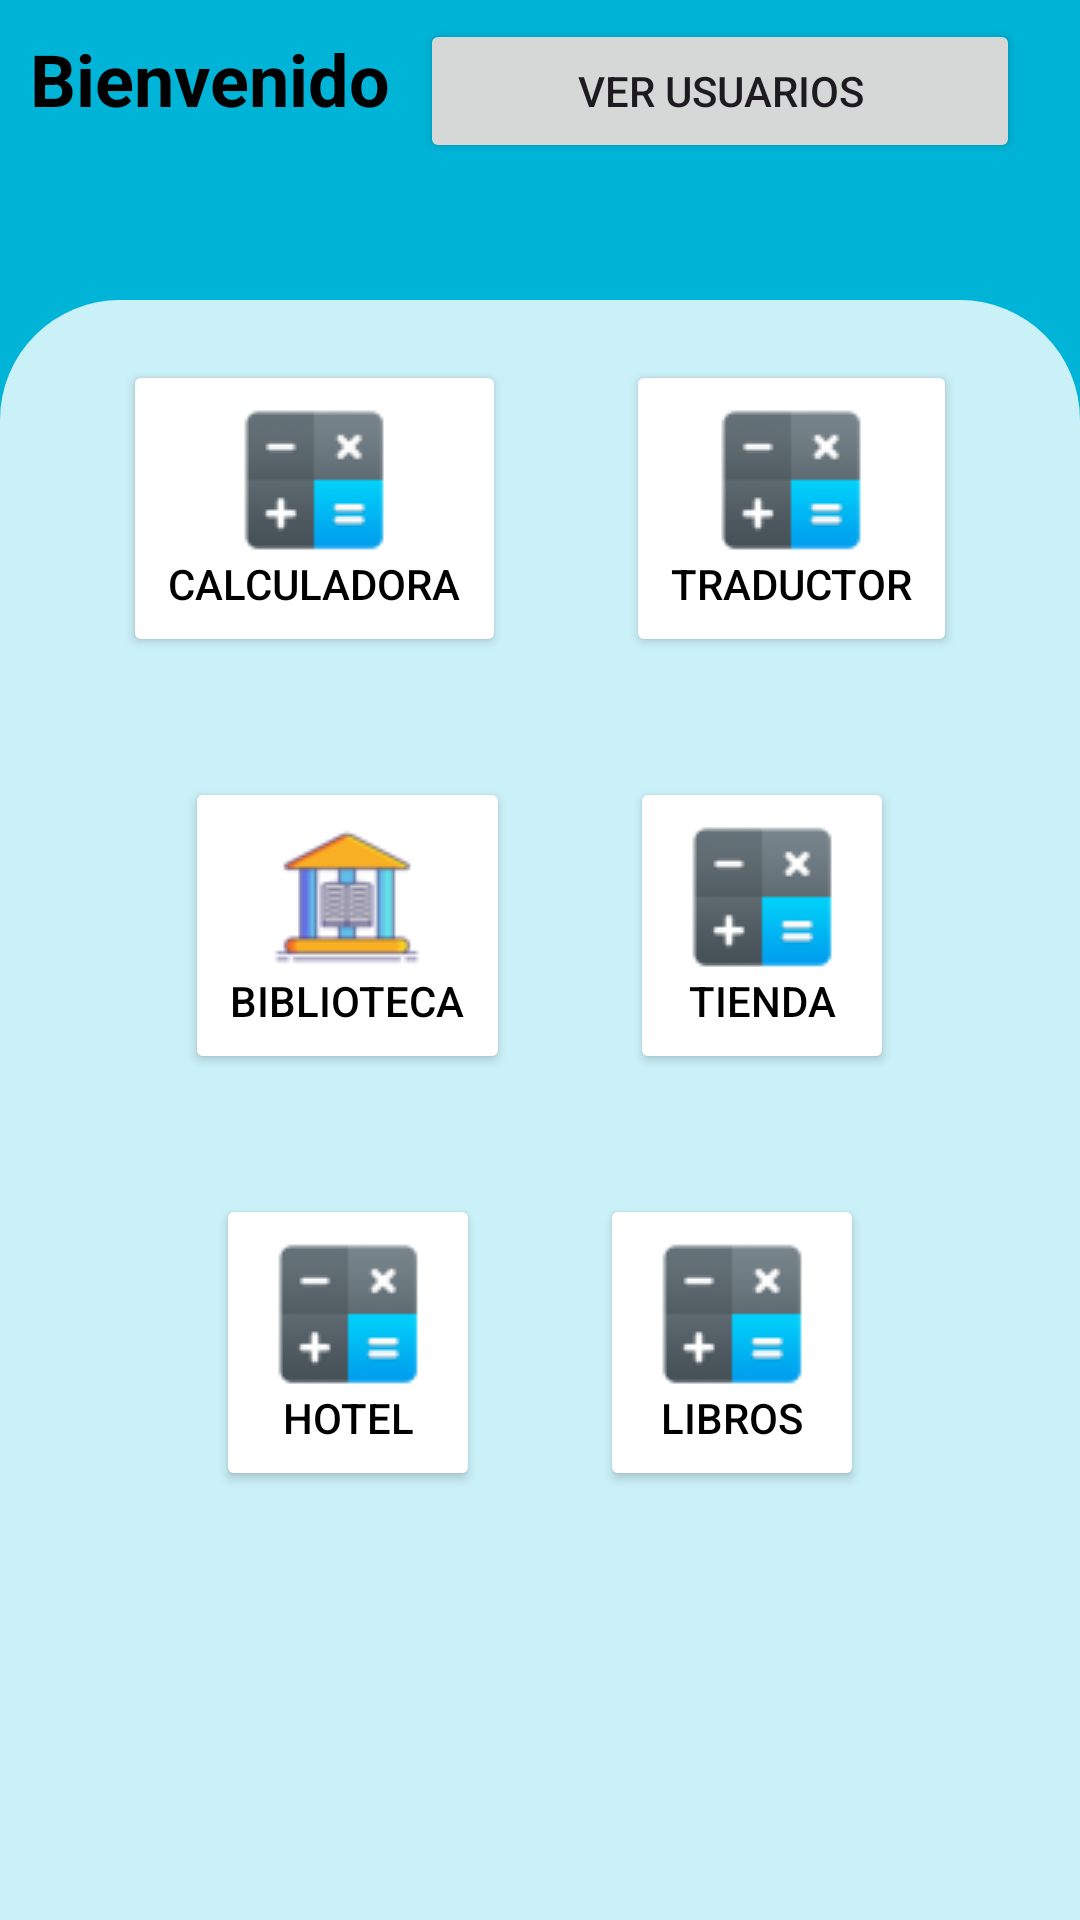

Android layout source for this screen:
<!-- AndroidManifest.xml: application theme Theme.IVSEMESTRE -->
<!-- res/layout/activity_home.xml -->
<?xml version="1.0" encoding="utf-8"?>
<androidx.constraintlayout.widget.ConstraintLayout xmlns:android="http://schemas.android.com/apk/res/android"
    xmlns:app="http://schemas.android.com/apk/res-auto"
    xmlns:tools="http://schemas.android.com/tools"
    android:id="@+id/main"
    android:layout_width="match_parent"
    android:layout_height="match_parent"
    android:background="#00b4d8"
    tools:context=".HomeActivity">

    <LinearLayout
        android:id="@+id/linearLayout"
        android:layout_width="match_parent"
        android:layout_height="100dp"
        android:orientation="horizontal"
        tools:layout_editor_absoluteX="1dp"
        tools:layout_editor_absoluteY="1dp"
        >

        <TextView
            android:id="@+id/tvBienvenida"
            android:layout_width="wrap_content"
            android:layout_height="wrap_content"
            android:text="Bienvenido"
            android:padding="10sp"
            android:textSize="24sp"
            android:textStyle="bold"
            android:textColor="#000000" />

        <Button
            android:id="@+id/btn_verusuario"
            android:layout_width="200dp"
            android:layout_height="wrap_content"
            android:text="Ver Usuarios" />

    </LinearLayout>

    <RelativeLayout
        android:layout_width="match_parent"
        android:layout_height="0dp"
        android:background="@drawable/rounded_top"
        android:orientation="vertical"
        app:layout_constraintBottom_toBottomOf="parent"
        app:layout_constraintTop_toBottomOf="@+id/linearLayout"
        tools:layout_editor_absoluteX="1dp">


        <LinearLayout
            android:id="@+id/fila1"
            android:layout_width="match_parent"
            android:layout_height="wrap_content"
            android:gravity="center"
            android:orientation="horizontal">

            <Button
                android:id="@+id/btn_calculadora"
                android:layout_width="wrap_content"
                android:layout_height="wrap_content"
                android:text="Calculadora"
                android:drawableTop="@drawable/calculator_icon_50"
                android:padding="15dp"
                android:gravity="center"
                android:backgroundTint="#FFFFFF"
                android:textColor="#000"
                app:cornerRadius="20dp"
                android:layout_margin="20dp" />
            <Button
                android:id="@+id/btn_traductor"
                android:layout_width="wrap_content"
                android:layout_height="wrap_content"
                android:text="Traductor"
                android:drawableTop="@drawable/calculator_icon_50"
                android:padding="15dp"
                android:gravity="center"
                android:backgroundTint="#FFFFFF"
                android:textColor="#000"
                app:cornerRadius="20dp"
                android:layout_margin="20dp" />

        </LinearLayout>

        <LinearLayout
            android:id="@+id/fila2"
            android:layout_width="match_parent"
            android:layout_height="wrap_content"
            android:gravity="center"
            android:orientation="horizontal"
            android:layout_below="@id/fila1">

            <Button
                android:id="@+id/btn_biblioteca"
                android:layout_width="wrap_content"
                android:layout_height="wrap_content"
                android:text="Biblioteca"
                android:drawableTop="@drawable/iconbiblioteca"
                android:padding="15dp"
                android:gravity="center"
                android:backgroundTint="#FFFFFF"
                android:textColor="#000"
                app:cornerRadius="20dp"
                android:layout_margin="20dp" />

            <Button
                android:id="@+id/btn_Tienda"
                android:layout_width="wrap_content"
                android:layout_height="wrap_content"
                android:text="Tienda"
                android:drawableTop="@drawable/calculator_icon_50"
                android:padding="15dp"
                android:gravity="center"
                android:backgroundTint="#FFFFFF"
                android:textColor="#000"
                app:cornerRadius="20dp"
                android:layout_margin="20dp" />

        </LinearLayout>

        <LinearLayout
            android:id="@+id/fila3"
            android:layout_width="match_parent"
            android:layout_height="wrap_content"
            android:gravity="center"
            android:orientation="horizontal"
            android:layout_below="@id/fila2">

            <Button
                android:id="@+id/btn_hotel"
                android:layout_width="wrap_content"
                android:layout_height="wrap_content"
                android:text="Hotel"
                android:drawableTop="@drawable/calculator_icon_50"
                android:padding="15dp"
                android:gravity="center"
                android:backgroundTint="#FFFFFF"
                android:textColor="#000"
                app:cornerRadius="20dp"
                android:layout_margin="20dp" />
            <Button
                android:id="@+id/btn_libros"
                android:layout_width="wrap_content"
                android:layout_height="wrap_content"
                android:text="Libros"
                android:drawableTop="@drawable/calculator_icon_50"
                android:padding="15dp"
                android:gravity="center"
                android:backgroundTint="#FFFFFF"
                android:textColor="#000"
                app:cornerRadius="20dp"
                android:layout_margin="20dp" />

        </LinearLayout>

    </RelativeLayout>



</androidx.constraintlayout.widget.ConstraintLayout>
<!-- resources referenced by this layout -->
<resources>
  <!-- drawable calculator_icon_50: png bitmap (drawable, 2317 bytes) -->
  <!-- drawable iconbiblioteca: png bitmap (drawable, 3338 bytes) -->
  <!-- drawable rounded_top (drawable) -->
  <?xml version="1.0" encoding="utf-8"?>
  <shape xmlns:android="http://schemas.android.com/apk/res/android"
      android:shape="rectangle">
  
      
      <solid android:color="#caf0f8" />
  
      
      <corners
          android:topLeftRadius="40dp"
          android:topRightRadius="40dp"
          android:bottomLeftRadius="0dp"
          android:bottomRightRadius="0dp" />
  
  </shape>
  <style name="Theme.IVSEMESTRE" parent="Base.Theme.IVSEMESTRE" />
  <style name="Base.Theme.IVSEMESTRE" parent="Theme.Material3.DayNight.NoActionBar">
          
          
      </style>
</resources>
